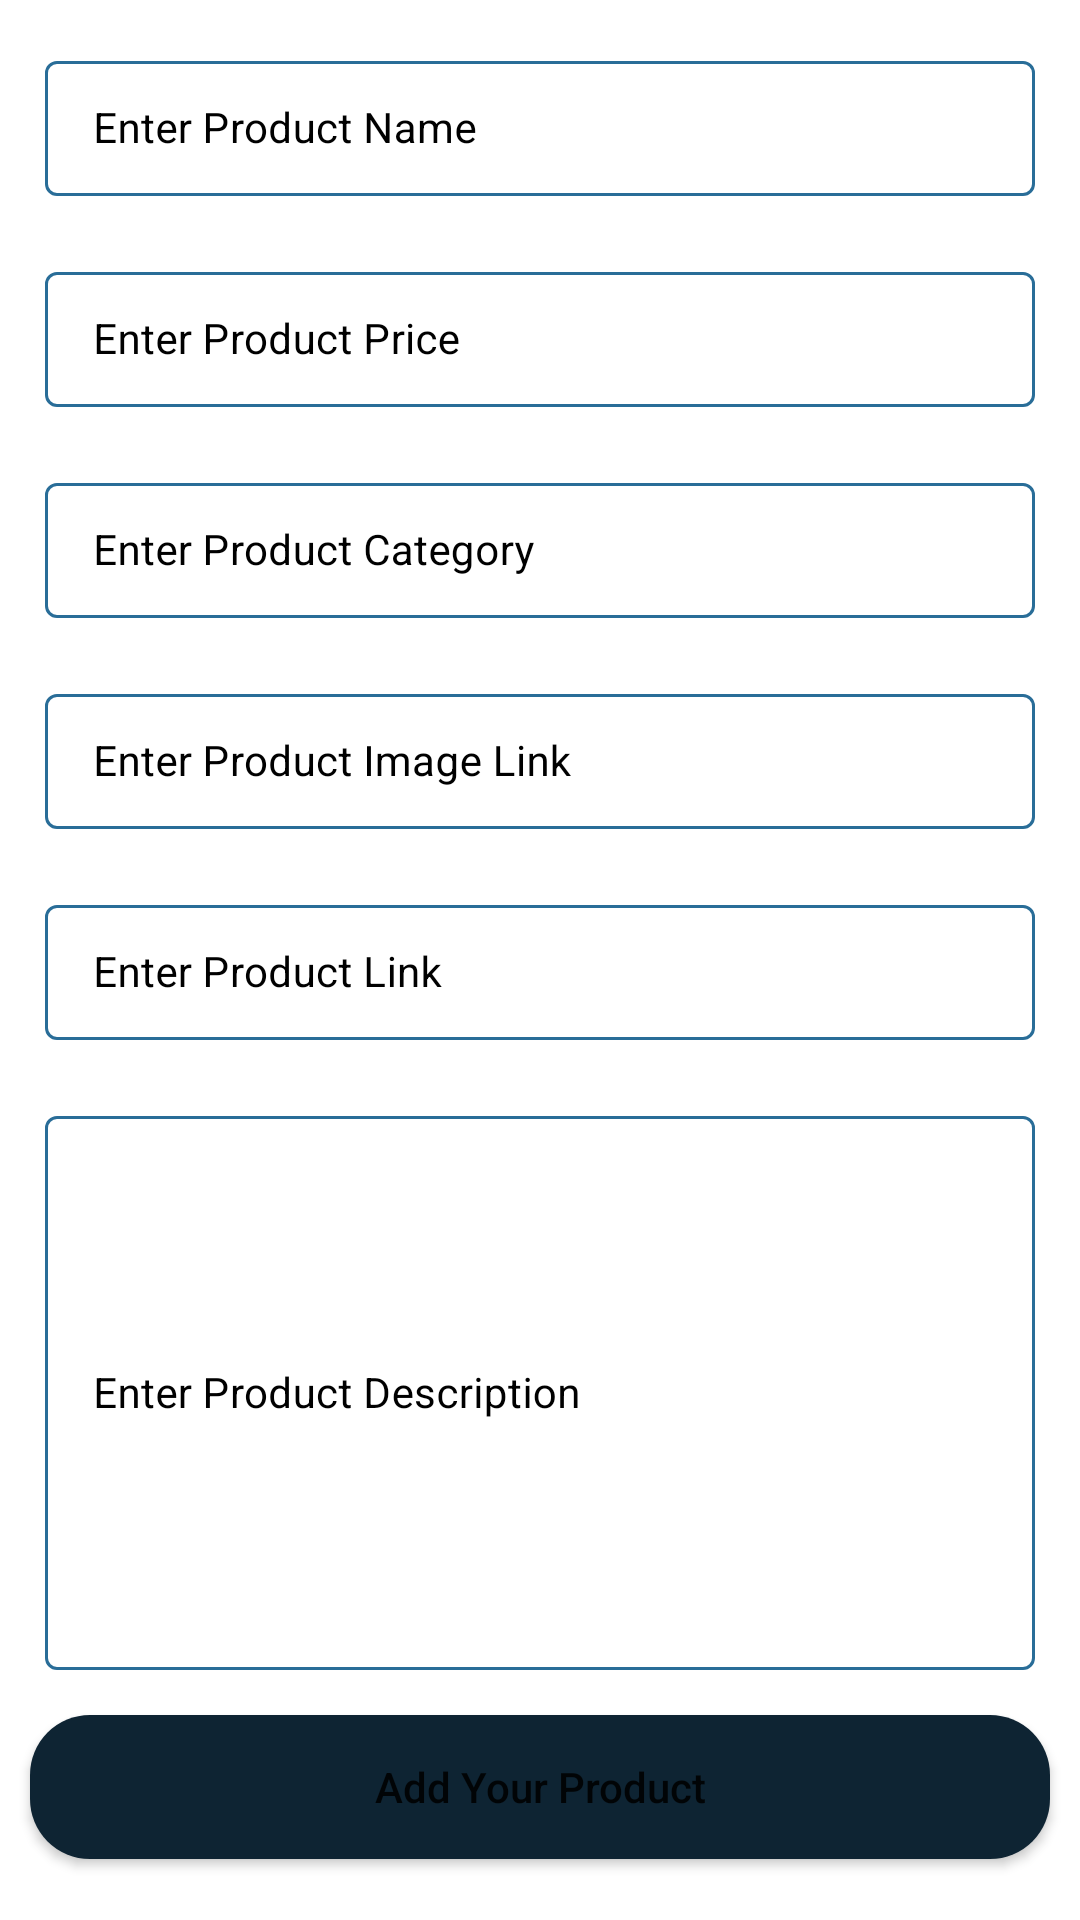

The Android layout XML behind this screen, and the referenced resources:
<!-- AndroidManifest.xml: application theme Theme.MADNEW -->
<!-- res/layout/activity_add_products.xml -->
<?xml version="1.0" encoding="utf-8"?>
<ScrollView  xmlns:android="http://schemas.android.com/apk/res/android"
    xmlns:app="http://schemas.android.com/apk/res-auto"
    xmlns:tools="http://schemas.android.com/tools"
    android:layout_width="match_parent"
    android:layout_height="match_parent"
    android:background="@drawable/bg_new"
    tools:context=".AddProductsActivity">

    <RelativeLayout
        android:layout_width="match_parent"
        android:layout_height="wrap_content">

        <LinearLayout
            android:layout_width="match_parent"
            android:layout_height="wrap_content"
            android:orientation="vertical">

            
            <com.google.android.material.textfield.TextInputLayout
                android:id="@+id/idTILCourseName"
                style="@style/LoginTextInputLayoutStyle"
                android:layout_width="match_parent"
                android:layout_height="wrap_content"
                android:layout_marginLeft="10dp"
                android:layout_marginTop="10dp"
                android:layout_marginRight="10dp"
                android:hint="Enter Product Name"
                android:padding="5dp"
                android:textColorHint="@color/black"
                app:hintTextColor="@color/black">

                <com.google.android.material.textfield.TextInputEditText
                    android:id="@+id/idEdtCourseName"
                    android:layout_width="match_parent"
                    android:layout_height="match_parent"
                    android:ems="10"
                    android:importantForAutofill="no"
                    android:inputType="textImeMultiLine|textMultiLine"
                    android:textColor="@color/black"
                    android:textColorHint="@color/black"
                    android:textSize="14sp" />
            </com.google.android.material.textfield.TextInputLayout>

            
            <com.google.android.material.textfield.TextInputLayout
                android:id="@+id/idTILCoursePrice"
                style="@style/LoginTextInputLayoutStyle"
                android:layout_width="match_parent"
                android:layout_height="wrap_content"
                android:layout_marginLeft="10dp"
                android:layout_marginTop="10dp"
                android:layout_marginRight="10dp"
                android:hint="Enter Product Price"
                android:padding="5dp"
                android:textColorHint="@color/black"
                app:boxStrokeColor="@color/purple_200"
                app:hintTextColor="@color/black">

                <com.google.android.material.textfield.TextInputEditText
                    android:id="@+id/idEdtCoursePrice"
                    android:layout_width="match_parent"
                    android:layout_height="match_parent"
                    android:ems="10"
                    android:importantForAutofill="no"
                    android:inputType="phone"
                    android:textColor="@color/black"
                    android:textColorHint="@color/black"
                    android:textSize="14sp"
                    app:boxStrokeColor="@color/purple_200" />
            </com.google.android.material.textfield.TextInputLayout>

            
            <com.google.android.material.textfield.TextInputLayout
                android:id="@+id/idTILCourseSuitedFor"
                style="@style/LoginTextInputLayoutStyle"
                android:layout_width="match_parent"
                android:layout_height="wrap_content"
                android:layout_marginLeft="10dp"
                android:layout_marginTop="10dp"
                android:layout_marginRight="10dp"
                android:hint="Enter Product Category"
                android:padding="5dp"
                android:textColorHint="@color/black"
                app:hintTextColor="@color/black">

                <com.google.android.material.textfield.TextInputEditText
                    android:id="@+id/idEdtSuitedFor"
                    android:layout_width="match_parent"
                    android:layout_height="match_parent"
                    android:ems="10"
                    android:importantForAutofill="no"
                    android:inputType="textImeMultiLine|textMultiLine"
                    android:textColor="@color/black"
                    android:textColorHint="@color/black"
                    android:textSize="14sp" />
            </com.google.android.material.textfield.TextInputLayout>

            
            <com.google.android.material.textfield.TextInputLayout
                android:id="@+id/idTILCourseImageLink"
                style="@style/LoginTextInputLayoutStyle"
                android:layout_width="match_parent"
                android:layout_height="wrap_content"
                android:layout_marginLeft="10dp"
                android:layout_marginTop="10dp"
                android:layout_marginRight="10dp"
                android:hint="Enter Product Image Link"
                android:padding="5dp"
                android:textColorHint="@color/black"
                app:hintTextColor="@color/black">

                <com.google.android.material.textfield.TextInputEditText
                    android:id="@+id/idEdtCourseImageLink"
                    android:layout_width="match_parent"
                    android:layout_height="match_parent"
                    android:ems="10"
                    android:importantForAutofill="no"
                    android:inputType="textImeMultiLine|textMultiLine"
                    android:textColor="@color/black"
                    android:textColorHint="@color/black"
                    android:textSize="14sp" />
            </com.google.android.material.textfield.TextInputLayout>

            
            <com.google.android.material.textfield.TextInputLayout
                android:id="@+id/idTILCourseLink"
                style="@style/LoginTextInputLayoutStyle"
                android:layout_width="match_parent"
                android:layout_height="wrap_content"
                android:layout_marginLeft="10dp"
                android:layout_marginTop="10dp"
                android:layout_marginRight="10dp"
                android:hint="Enter Product Link"
                android:padding="5dp"
                android:textColorHint="@color/black"
                app:hintTextColor="@color/black">

                <com.google.android.material.textfield.TextInputEditText
                    android:id="@+id/idEdtCourseLink"
                    android:layout_width="match_parent"
                    android:layout_height="match_parent"
                    android:ems="10"
                    android:importantForAutofill="no"
                    android:inputType="textImeMultiLine|textMultiLine"
                    android:textColor="@color/black"
                    android:textColorHint="@color/black"
                    android:textSize="14sp" />
            </com.google.android.material.textfield.TextInputLayout>


            
            <com.google.android.material.textfield.TextInputLayout
                android:id="@+id/idTILCourseDescription"
                style="@style/LoginTextInputLayoutStyle"
                android:layout_width="match_parent"
                android:layout_height="200dp"
                android:layout_marginLeft="10dp"
                android:layout_marginTop="10dp"
                android:layout_marginRight="10dp"
                android:hint="Enter Product Description"
                android:padding="5dp"
                android:textColorHint="@color/black"
                app:hintTextColor="@color/black">

                <com.google.android.material.textfield.TextInputEditText
                    android:id="@+id/idEdtCourseDescription"
                    android:layout_width="match_parent"
                    android:layout_height="match_parent"
                    android:ems="10"
                    android:importantForAutofill="no"
                    android:inputType="textImeMultiLine|textMultiLine"
                    android:textColor="@color/black"
                    android:textColorHint="@color/black"
                    android:textSize="14sp" />
            </com.google.android.material.textfield.TextInputLayout>

            
            <Button
                android:id="@+id/idBtnAddCourse"
                android:layout_width="match_parent"
                android:layout_height="wrap_content"
                android:layout_marginStart="10dp"
                android:layout_marginTop="10dp"
                android:layout_marginEnd="10dp"
                android:layout_marginBottom="10dp"
                android:background="@drawable/button_back"
                android:text="Add Your Product"
                android:textAllCaps="false" />


        </LinearLayout>

        
        <ProgressBar
            android:id="@+id/idPBLoading"
            android:layout_width="wrap_content"
            android:layout_height="wrap_content"
            android:layout_centerInParent="true"
            android:layout_gravity="center"
            android:indeterminate="true"
            android:indeterminateDrawable="@drawable/progress_back"
            android:visibility="gone" />

    </RelativeLayout>

</ScrollView>
<!-- resources referenced by this layout -->
<resources>
  <color name="black">#FF000000</color>
  <color name="purple_200">#FFBB86FC</color>
  <!-- drawable button_back (drawable) -->
  <?xml version="1.0" encoding="utf-8"?>
  <shape xmlns:android="http://schemas.android.com/apk/res/android"
      android:shape="rectangle">
  
      <corners android:radius="20dp" />
      <solid android:color="@color/black_shade_1" />
  
  </shape>
  <!-- drawable progress_back (drawable) -->
  <?xml version="1.0" encoding="utf-8"?>
  <rotate xmlns:android="http://schemas.android.com/apk/res/android"
      android:fromDegrees="0"
      android:pivotX="50%"
      android:pivotY="50%"
      android:toDegrees="360">
  
      <shape
          android:innerRadiusRatio="3"
          android:shape="ring"
          android:thicknessRatio="8"
          android:useLevel="false">
  
          
          <size
              android:width="76dip"
              android:height="76dip" />
  
          
          <gradient
              android:angle="0"
              android:endColor="#00ffffff"
              android:startColor="@color/purple_200"
              android:type="sweep"
              android:useLevel="false" />
      </shape>
  
  </rotate>
  <style name="LoginTextInputLayoutStyle" parent="Widget.MaterialComponents.TextInputLayout.OutlinedBox.Dense">
          <item name="boxStrokeColor">#296D98</item>
          <item name="boxStrokeWidth">1dp</item>
      </style>
  <style name="Theme.MADNEW" parent="Theme.MaterialComponents.DayNight.DarkActionBar">
          
          <item name="colorPrimary">@color/purple_500</item>
          <item name="colorPrimaryVariant">@color/purple_700</item>
          <item name="colorOnPrimary">@color/white</item>
          
          <item name="colorSecondary">@color/teal_200</item>
          <item name="colorSecondaryVariant">@color/teal_700</item>
          <item name="colorOnSecondary">@color/black</item>
          
          <item name="android:statusBarColor" tools:targetApi="l">?attr/colorPrimaryVariant</item>
          
      </style>
  <color name="black_shade_1">#0e2433</color>
  <color name="purple_500">#FF6200EE</color>
  <color name="purple_700">#FF3700B3</color>
  <color name="white">#FFFFFFFF</color>
  <color name="teal_200">#FF03DAC5</color>
  <color name="teal_700">#FF018786</color>
</resources>
